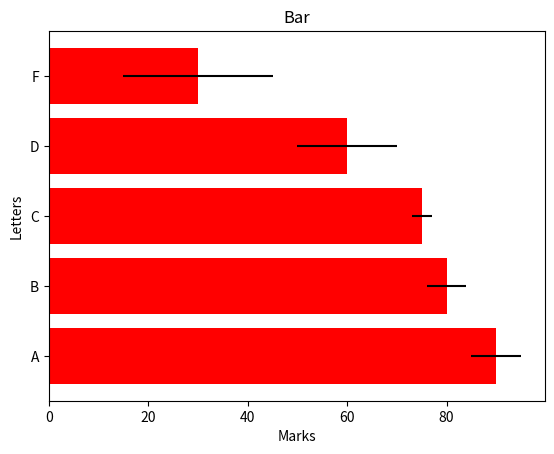

Source code (Python):
import matplotlib.pyplot as plt

if __name__ == '__main__':
    letters = ['A', 'B', 'C', 'D', 'F']
    marks = [90, 80, 75, 60, 30]
    variance = [5, 4, 2, 10, 15]

    plt.barh(letters, marks, xerr=variance, color='red')
    plt.title("Bar")
    plt.xlabel("Marks")
    plt.ylabel("Letters")
    plt.show()
